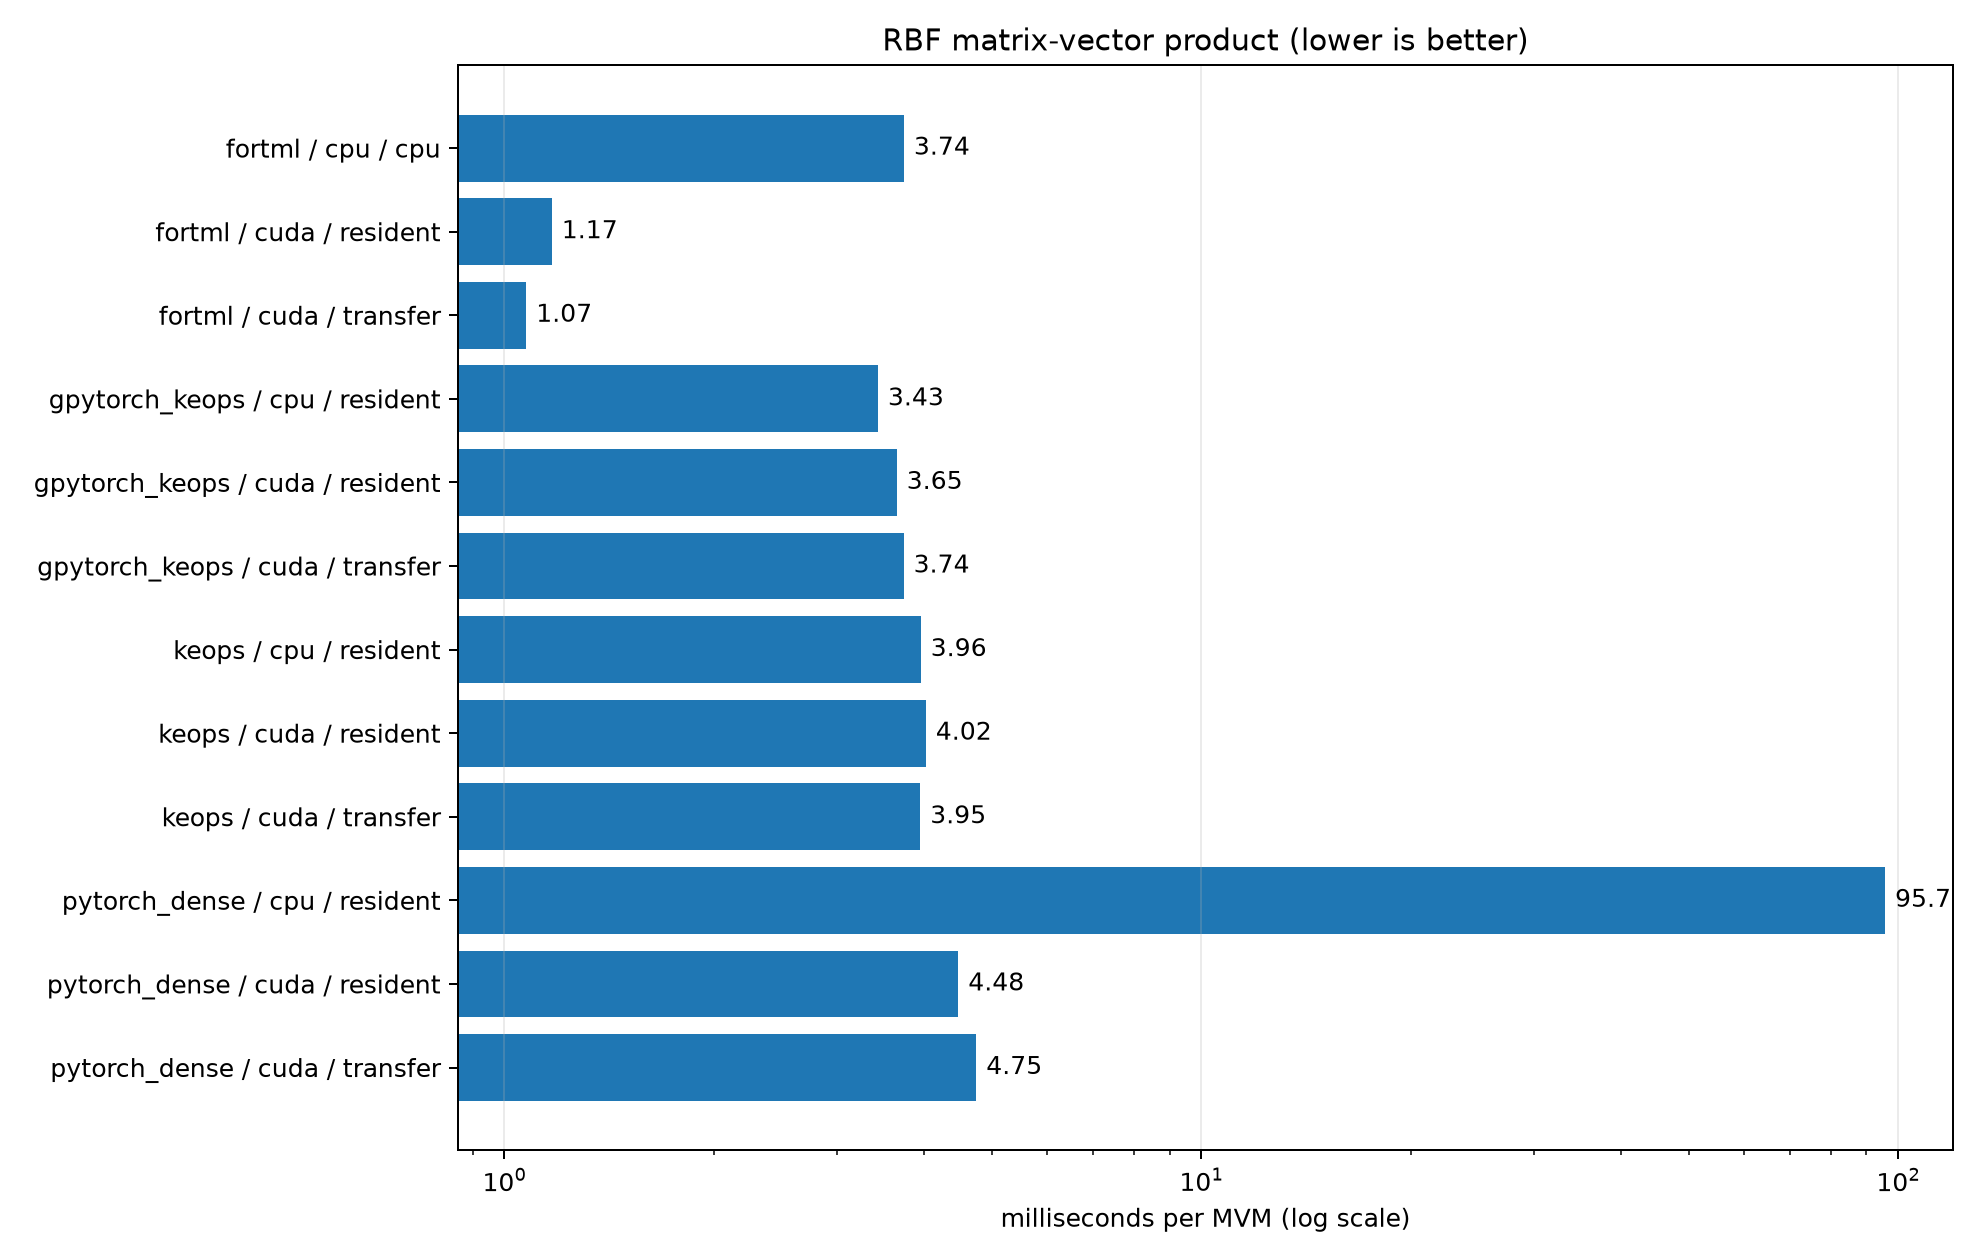

The table this chart was drawn from, first rows:
backend, device, residency, n_samples, n_features, dtype, threads, repetitions, setup_seconds, seconds_per_mvm, relative_error, status, fortml_commit, fortnum_commit, correctness_oracle, compiler, flags, torch_version, gpytorch_version, pykeops_version, cuda_device
fortml, cpu, cpu, 2048, 8, float64, 16, 12, , 3.7417890000000001E-03, 0.0, pass, 1d1afb5a543ae8a4dae8d1b0d4550ceeacb353bb, 5fba327a2b49e105104e97271d4d9c6effac11aa, direct_RBF_pairwise_sum, gfortran, -O3 -march=native -fopenmp, , , , 
pytorch_dense, cpu, resident, 2048, 8, float64, 16, 12, 0.09515, 0.09569, 2.3573397908075965e-15, pass, , , , , , 2.13.0+cu130, 1.15.2, 2.3, cpu
keops, cpu, resident, 2048, 8, float64, 16, 12, 0.09712, 0.003955, 1.4733373692547478e-15, pass, , , , , , 2.13.0+cu130, 1.15.2, 2.3, cpu
gpytorch_keops, cpu, resident, 2048, 8, float64, 16, 12, 0.1651, 0.003434, 1.2018960939941226e-08, pass, , , , , , 2.13.0+cu130, 1.15.2, 2.3, cpu
fortml, cuda, transfer, 2048, 8, float64, unknown, 12, , 1.0744083333333334E-03, 0.0, pass, 1d1afb5a543ae8a4dae8d1b0d4550ceeacb353bb, 5fba327a2b49e105104e97271d4d9c6effac11aa, direct_RBF_pairwise_sum, nvfortran, -O3 -acc, , , , 
fortml, cuda, resident, 2048, 8, float64, unknown, 12, , 1.1691583333333334E-03, 0.0, pass, 1d1afb5a543ae8a4dae8d1b0d4550ceeacb353bb, 5fba327a2b49e105104e97271d4d9c6effac11aa, direct_RBF_pairwise_sum, nvfortran, -O3 -acc, , , , 
pytorch_dense, cuda, resident, 2048, 8, float64, 1, 12, 0.1159, 0.004478, 1.0313361584783236e-15, pass, , , , , , 2.13.0+cu130, 1.15.2, 2.3, NVIDIA GeForce RTX 5060 Ti
pytorch_dense, cuda, transfer, 2048, 8, float64, 1, 12, 0.004586, 0.004752, 1.0313361584783236e-15, pass, , , , , , 2.13.0+cu130, 1.15.2, 2.3, NVIDIA GeForce RTX 5060 Ti
keops, cuda, resident, 2048, 8, float64, 1, 12, 0.005258, 0.004023, 1.4733373692547478e-15, pass, , , , , , 2.13.0+cu130, 1.15.2, 2.3, NVIDIA GeForce RTX 5060 Ti
keops, cuda, transfer, 2048, 8, float64, 1, 12, 0.003852, 0.003949, 1.4733373692547478e-15, pass, , , , , , 2.13.0+cu130, 1.15.2, 2.3, NVIDIA GeForce RTX 5060 Ti
gpytorch_keops, cuda, resident, 2048, 8, float64, 1, 12, 0.182, 0.003654, 1.2018961087274962e-08, pass, , , , , , 2.13.0+cu130, 1.15.2, 2.3, NVIDIA GeForce RTX 5060 Ti
gpytorch_keops, cuda, transfer, 2048, 8, float64, 1, 12, 0.003515, 0.003738, 1.2018961087274962e-08, pass, , , , , , 2.13.0+cu130, 1.15.2, 2.3, NVIDIA GeForce RTX 5060 Ti
